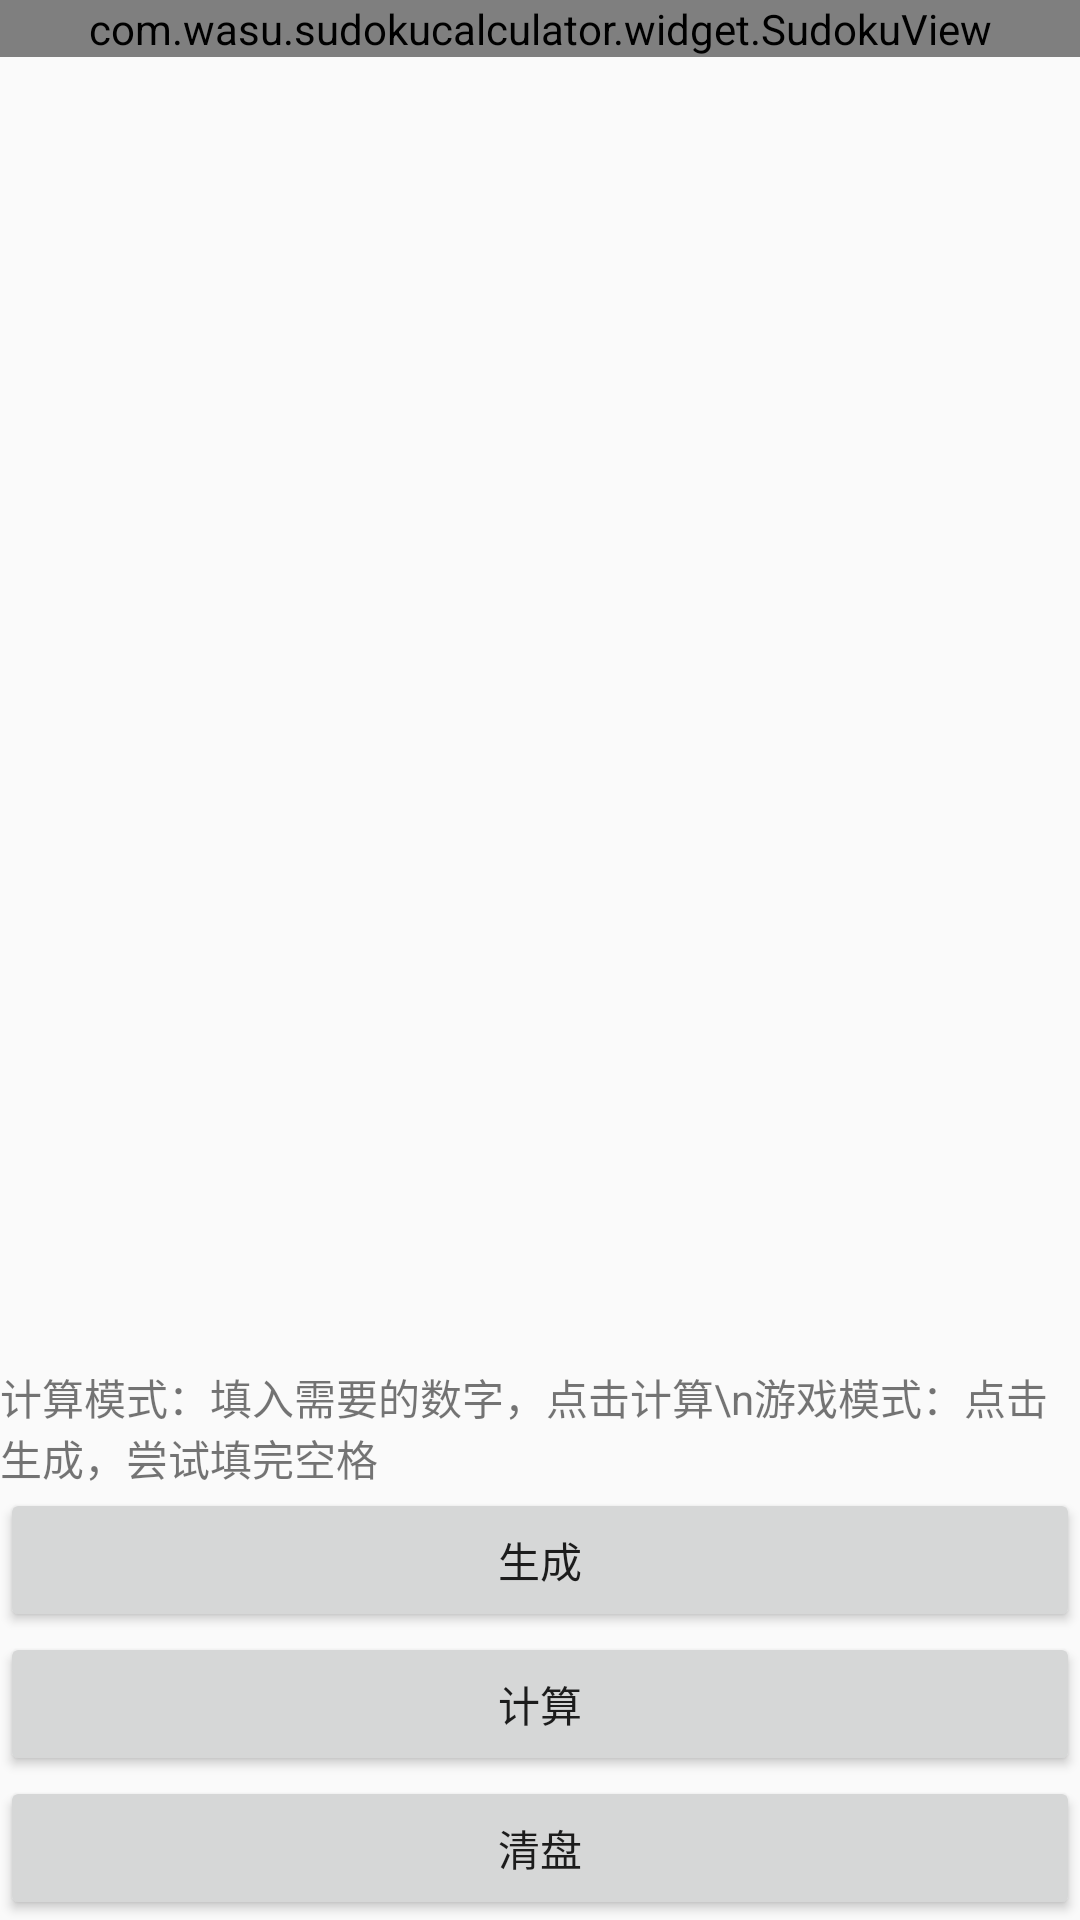

Here is an Android app screen rendered from its layout file. Give the layout XML and the strings, colors and styles it references.
<!-- AndroidManifest.xml: application theme AppTheme -->
<!-- res/layout/activity_main.xml -->
<?xml version="1.0" encoding="utf-8"?>

<RelativeLayout xmlns:android="http://schemas.android.com/apk/res/android"
    android:layout_width="match_parent"
    android:layout_height="match_parent">

    <com.wasu.sudokucalculator.widget.SudokuView
        android:id="@+id/sudokuView"
        android:layout_width="match_parent"
        android:layout_height="wrap_content"/>

    <LinearLayout
        android:layout_width="match_parent"
        android:layout_height="wrap_content"
        android:layout_alignParentBottom="true"
        android:orientation="vertical">

        <TextView
            android:id="@+id/tips"
            android:text="计算模式：填入需要的数字，点击计算\n游戏模式：点击生成，尝试填完空格"
            android:layout_width="match_parent"
            android:layout_height="wrap_content"/>

        <Button
            android:id="@+id/generate"
            android:layout_width="match_parent"
            android:layout_height="wrap_content"
            android:layout_above="@id/calcalator"
            android:layout_alignParentBottom="true"
            android:text="生成" />

        <Button
            android:id="@+id/calcalator"
            android:layout_width="match_parent"
            android:layout_height="wrap_content"
            android:text="计算" />

        <Button
            android:id="@+id/clear"
            android:layout_width="match_parent"
            android:layout_height="wrap_content"
            android:text="清盘" />
    </LinearLayout>


</RelativeLayout>
<!-- resources referenced by this layout -->
<resources>
  <style name="AppTheme" parent="Theme.AppCompat.Light.DarkActionBar">
          
          <item name="colorPrimary">@color/colorPrimary</item>
          <item name="colorPrimaryDark">@color/colorPrimaryDark</item>
          <item name="colorAccent">@color/colorAccent</item>
      </style>
  <color name="colorPrimary">#008577</color>
  <color name="colorPrimaryDark">#00574B</color>
  <color name="colorAccent">#D81B60</color>
</resources>
